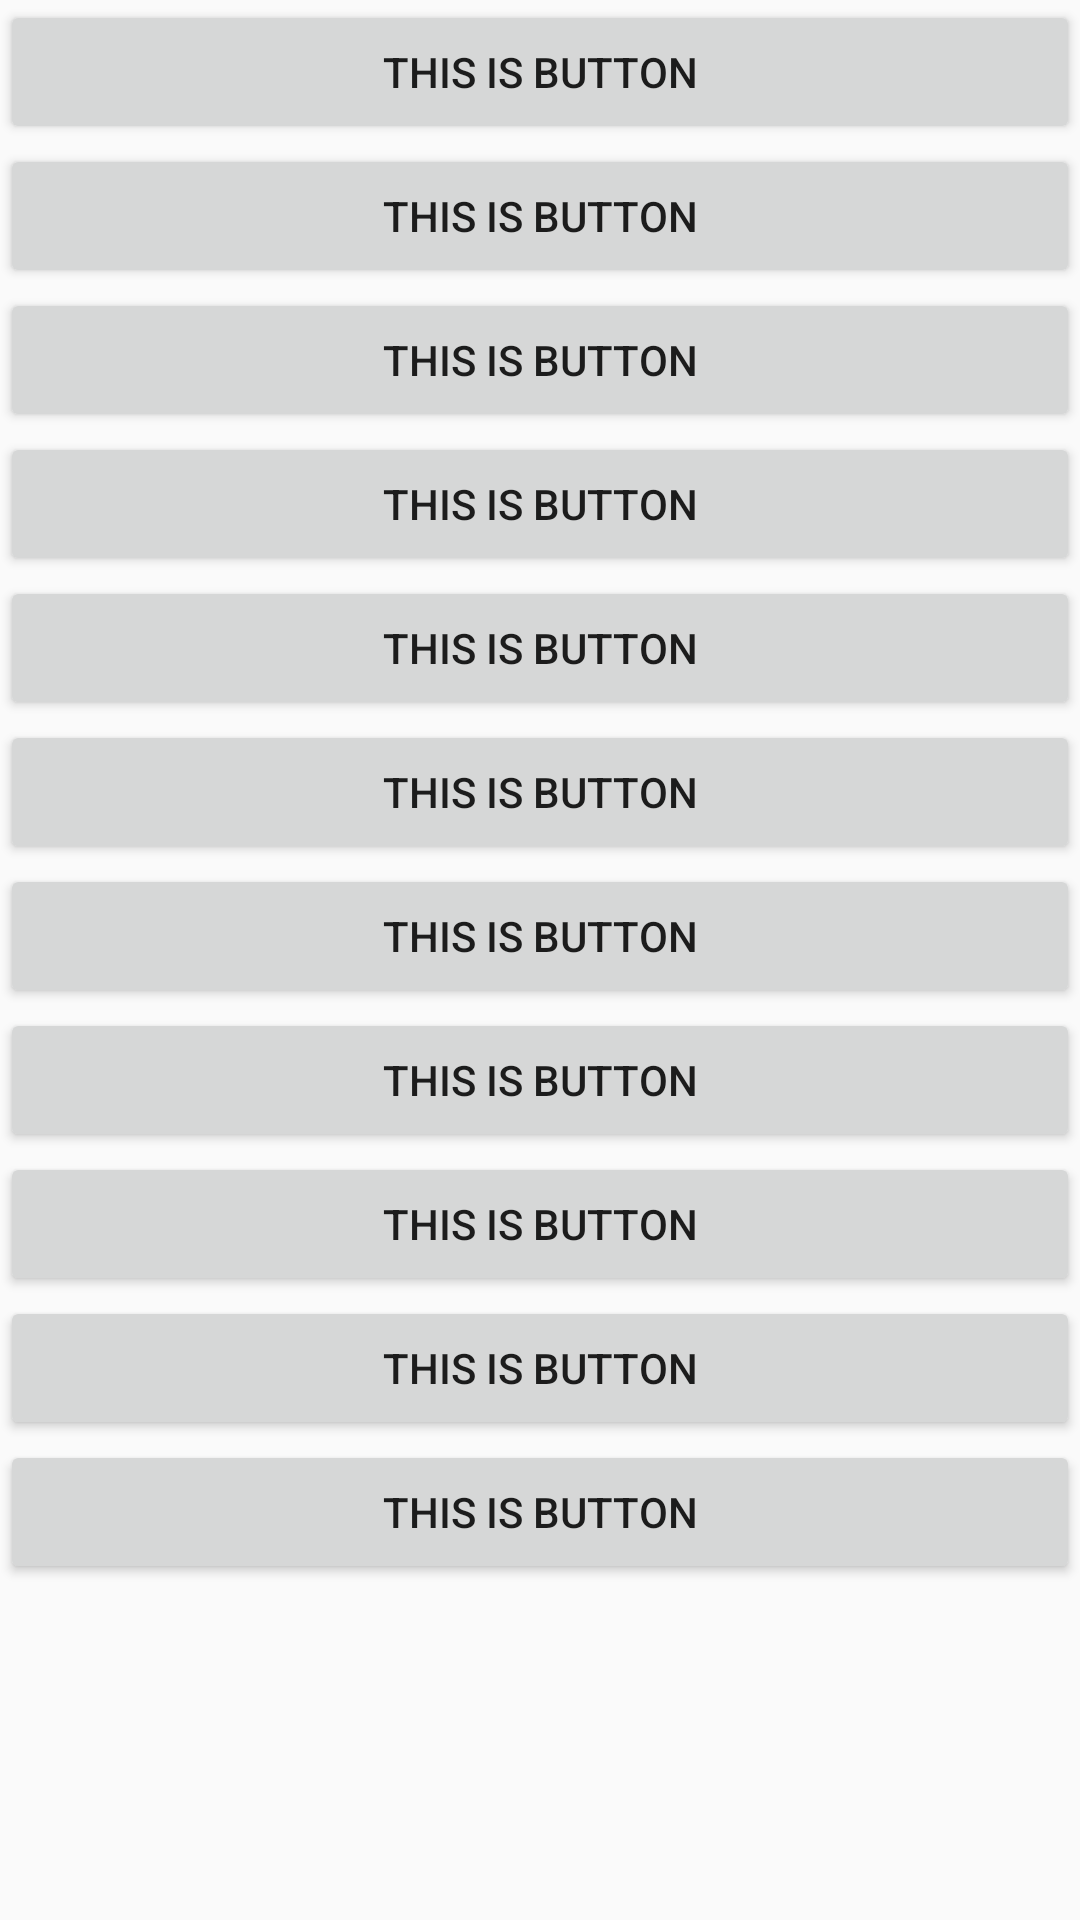

Reconstruct the res/layout file that produces this screen, plus the resources it refers to.
<!-- AndroidManifest.xml: application theme Theme.AndroidPlayground -->
<!-- res/layout/fragment_lifecycle.xml -->
<?xml version="1.0" encoding="utf-8"?>
<ScrollView
    xmlns:android="http://schemas.android.com/apk/res/android"
    android:layout_width="match_parent"
    android:layout_height="match_parent"
    android:fillViewport="true">

    <LinearLayout
        xmlns:android="http://schemas.android.com/apk/res/android"
        android:layout_width="match_parent"
        android:layout_height="wrap_content"
        android:orientation="vertical">

        <Button
            android:layout_width="match_parent"
            android:layout_height="wrap_content"
            android:text="THIS IS BUTTON"/>

        <LinearLayout
            android:layout_width="match_parent"
            android:layout_height="wrap_content"
            android:orientation="vertical">

            <Button
                android:layout_width="match_parent"
                android:layout_height="wrap_content"
                android:text="THIS IS BUTTON"/>

            <Button
                android:layout_width="match_parent"
                android:layout_height="wrap_content"
                android:text="THIS IS BUTTON"/>

            <LinearLayout
                android:layout_width="match_parent"
                android:layout_height="wrap_content"
                android:orientation="vertical">

                <Button
                    android:layout_width="match_parent"
                    android:layout_height="wrap_content"
                    android:text="THIS IS BUTTON"/>

                <Button
                    android:layout_width="match_parent"
                    android:layout_height="wrap_content"
                    android:text="THIS IS BUTTON"/>
            </LinearLayout>

        </LinearLayout>

        <Button
            android:layout_width="match_parent"
            android:layout_height="wrap_content"
            android:text="THIS IS BUTTON"/>

        <Button
            android:layout_width="match_parent"
            android:layout_height="wrap_content"
            android:text="THIS IS BUTTON"/>

        <Button
            android:layout_width="match_parent"
            android:layout_height="wrap_content"
            android:text="THIS IS BUTTON"/>

        <Button
            android:layout_width="match_parent"
            android:layout_height="wrap_content"
            android:text="THIS IS BUTTON"/>

        <Button
            android:layout_width="match_parent"
            android:layout_height="wrap_content"
            android:text="THIS IS BUTTON"/>

        <Button
            android:layout_width="match_parent"
            android:layout_height="wrap_content"
            android:text="THIS IS BUTTON"/>

    </LinearLayout>


</ScrollView>
<!-- resources referenced by this layout -->
<resources>
  <style name="Theme.AndroidPlayground" parent="android:Theme.Material.Light.NoActionBar" />
</resources>
